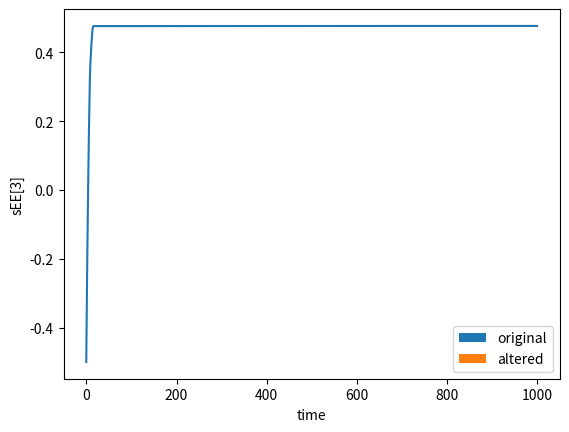

Source code (Python):
#%%
import numpy
from matplotlib import pyplot
from scipy.integrate import odeint
sig = lambda x: 1/(1+numpy.exp(-x))

#%% parameter
# Hopfield
N=1 #number of units
s=1 #number of traces
nPerturb = 0 # number of units fliped in cue
# NDF
tEE = 100
tEI = 10
tIE = 25
tII = 10
tO = 5
JEE = 100
MEE = JEE*numpy.eye(N)
JEI = 100
MEI = JEI*numpy.eye(N)
JIE = 100
MIE = JIE*numpy.eye(N)
JII = 100
MII = JII*numpy.eye(N)
# JO  = 1e9
# Hopfield
x = numpy.random.randint(0,2,(N,s))
temp = x*2-1
cov_ = temp @ temp.T - s*numpy.eye(N)
# MEE += cov_*JEE
# MEE[cov_>0] += cov_[cov_>0]*JEE
# MEI[cov_<0] -= cov_[cov_<0]*JEI
# MIE[cov_<0] -= cov_[cov_<0]*JIE
# MII[cov_>0] += cov_[cov_>0]*JII
#
# stim = lambda t:int(t>0 and t<=1)
# mainode
def NDF(y,t):
    sEE = y[0:N]
    sEI = y[N:N*2]
    sIE = y[N*2:N*3]
    sII = y[N*3:N*4]
    E = sig(MEE@sEE-MEI@sEI) 
    I = sig(MIE@sIE-MII@sII)
    dEE = (-sEE + E)/tEE
    dEI = (-sEI + I)/tEI
    dIE = (-sIE + E)/tIE
    dII = (-sII + I)/tII
    return numpy.concatenate((dEE,dEI,dIE,dII))

#%% initial values
J0 = 0.2
E0 = x[:,0]-0.5
E0[:nPerturb] = -E0[:nPerturb]
pyplot.bar(range(N),x[:,0]-0.5,label='original')
pyplot.bar(range(N),E0,label='altered')
pyplot.xlabel('index')
pyplot.ylabel('cue')
pyplot.legend()
I0 = E0
sEE0 = 0.5 + J0 * E0 * tEE / tEE
sEI0 = 0.5 + J0 * I0 * tEE / tEI
sIE0 = 0.5 + J0 * E0 * tEE / tIE
sII0 = 0.5 + J0 * I0 * tEE / tII
y0 = numpy.concatenate((sEE0,sEI0,sIE0,sII0))
t = numpy.arange(1000)
#%% solve
y = odeint(NDF,y0,t)
# sEE = y[:,0:N]
# sEI = y[:,N:N*2]
# sIE = y[:,N*2:N*3]
# sII = y[:,N*3:N*4]
yt = y[-1,:]
sEEt = yt[0:N]
sEIt = yt[N:N*2]
sIEt = yt[N*2:N*3]
sIIt = yt[N*3:N*4]
Et = sig(MEE@sEEt-MEI@sEIt)
pyplot.bar(range(N),(Et-0.5))
pyplot.xlabel('index')
pyplot.ylabel('final - 0.5')
#%%
sEEc1 = y[:,3]
pyplot.plot(sEEc1)
pyplot.xlabel('time')
pyplot.ylabel('sEE[3]')
    


